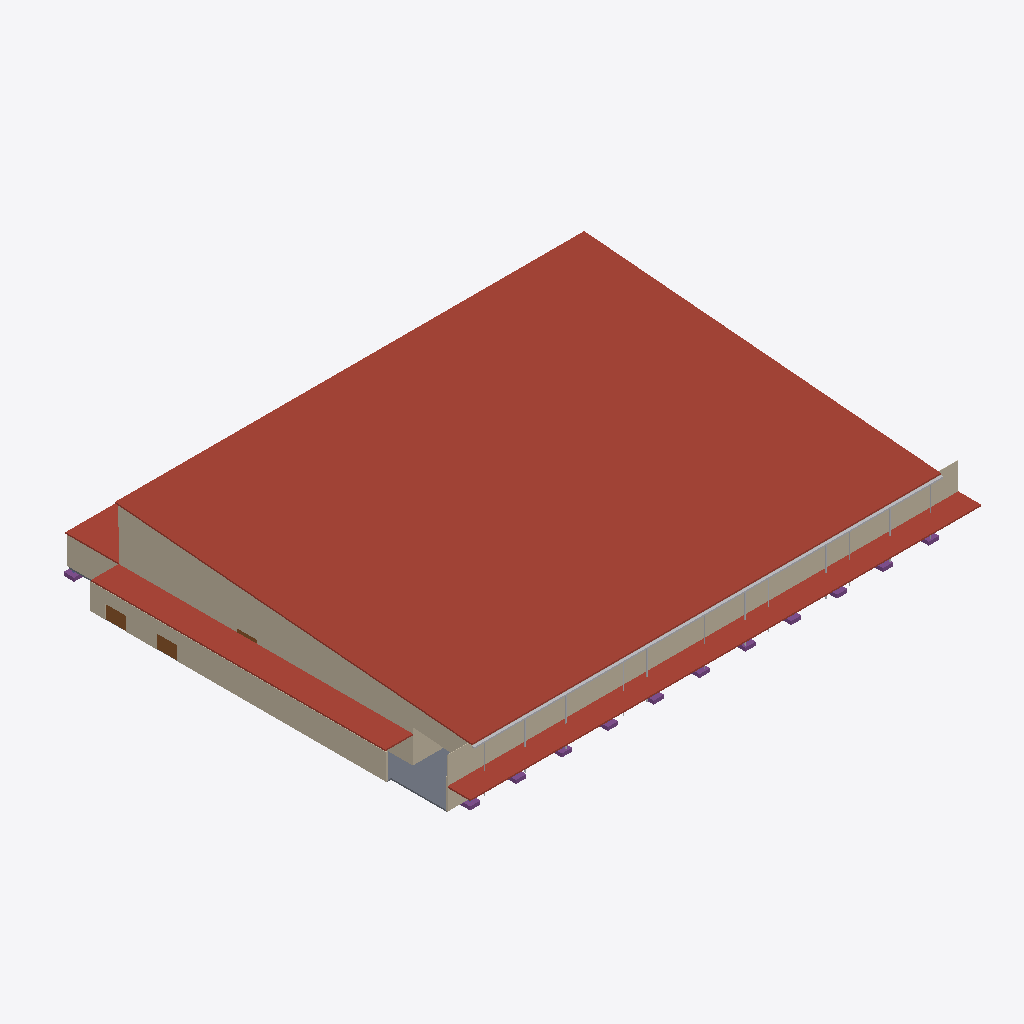
Isometric view of an IFC building model (IFC-SPF (STEP), schema IFC4, length unit metre), seen from the south-west, elements coloured by IFC class (only those large enough to see are counted): 13 other elements (light grey), 12 footings (purple), 8 walls (beige), 4 roofs (red-brown), 3 slabs (grey), 3 doors (brown).
Extent 90.8 m × 74.6 m × 15.7 m (x, y, z). Storeys (3): L00 at 0.00 m; L01 at 0.51 m; L02 at 2.98 m. Elements (4677): 3294 IfcFurniture, 1035 IfcMember, 56 IfcColumn, 54 IfcFooting, 47 IfcRailing, 47 IfcSlab, 46 IfcWall, 45 IfcDoor, 13 IfcPipeSegment, 11 IfcBeam, 9 IfcStair, 8 IfcAudioVisualAppliance.

HEADER;
FILE_DESCRIPTION(('ViewDefinition[DesignTransferView]'),'2;1');
FILE_NAME('/dev/null','2026-11-02T03:00:13+02:00',(''),(''),'IfcOpenShell 0.8.5','IfcOpenShell 0.8.5','Nobody');
FILE_SCHEMA(('IFC4'));
ENDSEC;
DATA;
#1=IFCPROJECT('3KbgdnBlXEyOUy_mtEI7JV',$,'3,000-Seat Church Auditorium - Option B (long-side stage) Coordination Concept','CONCEPT - UNVERIFIED - NOT FOR CONSTRUCTION | revision B01-5f175dba4d',$,$,$,(#10),#5);
#12=IFCSITE('2kMOqNpRDBphwAwMHwBrfi',$,'Site (not surveyed)','Zimbabwe (site not yet identified)',$,$,$,$,$,$,$,$,$,$);
#13=IFCBUILDING('1e_a_4uOj5MgsdGctQNnRR',$,'Church auditorium (concept)',$,$,$,$,$,$,$,$,$);
#16=IFCBUILDINGSTOREY('3y5SNjcgv5COUtlLxkrQC7',$,'L00',$,$,#27,$,'Level 00 - datum +0.000 (ground: foyer, front of hall, choir, back-of-house)',$,0.0);
#28=IFCBUILDINGSTOREY('0Nz$umtQ1AKgu_OX$a7TDH',$,'L01',$,$,#38,$,'Level 01 - datum +0.510 (cross aisle, rear rake, platform)',$,0.51);
#39=IFCBUILDINGSTOREY('1RhVBG9KzB8e_9R_jO8I0n',$,'L02',$,$,#49,$,'Level 02 - datum +2.980 (rear passage, booth, high-level items)',$,2.98);
#18575=IFCSLAB('3L46xW$I9BUwoE_uECo_rq',$,'ENV-ROOF-MAIN','10_ENV_Envelope',$,#109896,#18590,$,.ROOF.);
#18221=IFCSLAB('2uXOzxzzD6lxByR6l6d_6h',$,'ENV-CANOPY','10_ENV_Envelope','Entrance canopy',#110046,#18236,$,.ROOF.);
#18521=IFCSLAB('0obOb4kyPBfQH9ojrgJYWq',$,'ENV-ROOF-AMB-W','10_ENV_Envelope',$,#110151,#18536,$,.ROOF.);
#18663=IFCWALL('1uOAJv51T2TfGMOpZPo4wN',$,'ENV-WALL-AMB-W','10_ENV_Envelope',$,#116071,#18702,$,.SOLIDWALL.);
#18290=IFCWALL('0VoomafNz1lBepSKmRrM72',$,'ENV-CLAD-GABLE-W','10_ENV_Envelope',$,#108671,#18311,$,.SOLIDWALL.);
#18458=IFCWALL('32mHttfND6LwWfAvfir3Y1',$,'ENV-CLAD-S','10_ENV_Envelope',$,#110566,#18473,$,.SOLIDWALL.);
#19615=IFCWALL('1smAMc0VP1d8KcSICaiLXG',$,'ENV-WALL-HALL-W','10_ENV_Envelope',$,#115466,#19672,$,.SOLIDWALL.);
#18853=IFCWALL('2QcaNZWGbArvKHRHDPTMbi',$,'ENV-WALL-EXT-S','10_ENV_Envelope',$,#113451,#19090,$,.SOLIDWALL.);
#77309=IFCPIPESEGMENT('0jlrjwFWzE_vpkNwjj8UX9',$,'SRV-GUTTER-S','50_SRV_Drainage',$,#109741,#77324,$,.GUTTER.);
#13742=IFCSLAB('0n3o4X1CfC7xDemOb4fQ4J',$,'ARC-SLAB-FOYER','20_ARC_Floors',$,#113926,#13757,$,.FLOOR.);
#18548=IFCSLAB('0liT_UzzzBJQMHjw0YIuev',$,'ENV-ROOF-BOH','10_ENV_Envelope',$,#109936,#18563,$,.ROOF.);
#18758=IFCWALL('3TXxmqXTL5txf6J$BDdie6',$,'ENV-WALL-BOH-W','10_ENV_Envelope',$,#115631,#18773,$,.SOLIDWALL.);
#19465=IFCWALL('2lusl$1PX5QAlO4McAlsMC',$,'ENV-WALL-HALL-S','20_ARC_Walls',$,#110811,#19594,$,.SOLIDWALL.);
#13612=IFCSLAB('3TW3UogfrDzeheghwmUs5H',$,'ARC-SLAB-AMB-W','20_ARC_Floors',$,#114941,#13627,$,.FLOOR.);
#16991=IFCDOOR('1aWKxpFMn3xeDs1lMMD9E1',$,'DR-EXT-AMB-W1','10_ENV_Envelope',$,#115921,#17006,$,2.4,3.6,.DOOR.,$,$);
#17032=IFCDOOR('1YiITao$z9BupNun$$joAk',$,'DR-EXT-AMB-W2','10_ENV_Envelope',$,#114666,#17047,$,2.4,3.6,.DOOR.,$,$);
#81537=IFCFOOTING('03YwV_WuL3EunYfWv7SiKI',$,'STR-FTG-A1','30_STR_Foundations',$,#114946,#81552,$,.PAD_FOOTING.);
#81612=IFCFOOTING('0WsTdIwm99w9M32oby9FBV',$,'STR-FTG-A5','30_STR_Foundations',$,#112501,#81627,$,.PAD_FOOTING.);
#81637=IFCFOOTING('0utFD7gCn8bQGLsXpaerTC',$,'STR-FTG-B1','30_STR_Foundations',$,#113771,#81652,$,.PAD_FOOTING.);
#81837=IFCFOOTING('1kd7xf1Fr21xs6GQORR_lJ',$,'STR-FTG-D1','30_STR_Foundations',$,#114881,#81852,$,.PAD_FOOTING.);
#82337=IFCFOOTING('2q0HmaDYb5f8wOg1Lp8oUE',$,'STR-FTG-J1','30_STR_Foundations',$,#112361,#82352,$,.PAD_FOOTING.);
#82037=IFCFOOTING('1S1sIP3Oj1d8WptyrJ0sG6',$,'STR-FTG-F1','30_STR_Foundations',$,#112451,#82052,$,.PAD_FOOTING.);
#82237=IFCFOOTING('3qoPEyAhb22BTOof5cXs_V',$,'STR-FTG-H1','30_STR_Foundations',$,#113551,#82252,$,.PAD_FOOTING.);
#82437=IFCFOOTING('0rtNVfI_z7D8A9IWihgqVZ',$,'STR-FTG-K1','30_STR_Foundations',$,#114951,#82452,$,.PAD_FOOTING.);
#81937=IFCFOOTING('3ztkqhFhT8hvJYKgDQsH_V',$,'STR-FTG-E1','30_STR_Foundations',$,#113666,#81952,$,.PAD_FOOTING.);
#82137=IFCFOOTING('3oxNLhWhfE689Mk1_$5Kj$',$,'STR-FTG-G1','30_STR_Foundations',$,#114811,#82152,$,.PAD_FOOTING.);
#82662=IFCFOOTING('2zpG8R1ezBRfNJXvCvrujw',$,'STR-FTG-L1','30_STR_Foundations',$,#111776,#82677,$,.PAD_FOOTING.);
#81737=IFCFOOTING('0iP0UBLs98PBC_aNR3sH59',$,'STR-FTG-C1','30_STR_Foundations',$,#112261,#81752,$,.PAD_FOOTING.);
#17770=IFCDOOR('1r7XqebEj8_OPsK6TnAnsO',$,'DR-HALL-W-REAR','10_ENV_Envelope',$,#109446,#17785,$,2.4,3.6,.DOOR.,$,$);
#18793=IFCWALL('3Usy_wVWn4ivd69jTyk6BX',$,'ENV-WALL-EXT-N','10_ENV_Envelope',$,#113151,#18832,$,.SOLIDWALL.);
#77133=IFCPIPESEGMENT('1rU7fqEVT7LASyvOJ9qGZw',$,'SRV-DOWNPIPE-S05','50_SRV_Drainage',$,#111531,#77148,$,.RIGIDSEGMENT.);
#77067=IFCPIPESEGMENT('1fZJu5NjDCNuG$qkFTNvBc',$,'SRV-DOWNPIPE-S02','50_SRV_Drainage',$,#115606,#77082,$,.RIGIDSEGMENT.);
#77089=IFCPIPESEGMENT('330Xzrhdf4XOxZEcOpIAy0',$,'SRV-DOWNPIPE-S03','50_SRV_Drainage',$,#110891,#77104,$,.RIGIDSEGMENT.);
#77177=IFCPIPESEGMENT('2R3Ed5EvT3WheZTS7MSUgB',$,'SRV-DOWNPIPE-S07','50_SRV_Drainage',$,#112836,#77192,$,.RIGIDSEGMENT.);
#77221=IFCPIPESEGMENT('3G4ZlMyPvEBeSy6JMpWbwM',$,'SRV-DOWNPIPE-S09','50_SRV_Drainage',$,#111816,#77236,$,.RIGIDSEGMENT.);
#77265=IFCPIPESEGMENT('1ya8BeBoP1Iu7XiLGaB7ba',$,'SRV-DOWNPIPE-S11','50_SRV_Drainage',$,#114686,#77280,$,.RIGIDSEGMENT.);
#13638=IFCSLAB('3ieimMIp950Peuxi4tzVuk',$,'ARC-SLAB-BOH','20_ARC_Floors',$,#112551,#13653,$,.FLOOR.);
#77243=IFCPIPESEGMENT('0OpL4yEHrCBwa4_VI_5bwy',$,'SRV-DOWNPIPE-S10','50_SRV_Drainage',$,#112491,#77258,$,.RIGIDSEGMENT.);
#77287=IFCPIPESEGMENT('0R0chrYIPBoekDUdB0cjFa',$,'SRV-DOWNPIPE-S12','50_SRV_Drainage',$,#113196,#77302,$,.RIGIDSEGMENT.);
#77045=IFCPIPESEGMENT('2jlYLDWdT3BP0rO1HrdjKi',$,'SRV-DOWNPIPE-S01','50_SRV_Drainage',$,#114931,#77060,$,.RIGIDSEGMENT.);
#77111=IFCPIPESEGMENT('13gBB_$MHDmx5r$zcZmjKB',$,'SRV-DOWNPIPE-S04','50_SRV_Drainage',$,#111211,#77126,$,.RIGIDSEGMENT.);
#77155=IFCPIPESEGMENT('21WC0AHMf95P8Cc_OHVz3c',$,'SRV-DOWNPIPE-S06','50_SRV_Drainage',$,#112196,#77170,$,.RIGIDSEGMENT.);
#77199=IFCPIPESEGMENT('0oHyacAMj1OOGgtKz7lDYU',$,'SRV-DOWNPIPE-S08','50_SRV_Drainage',$,#113251,#77214,$,.RIGIDSEGMENT.);
ENDSEC;
